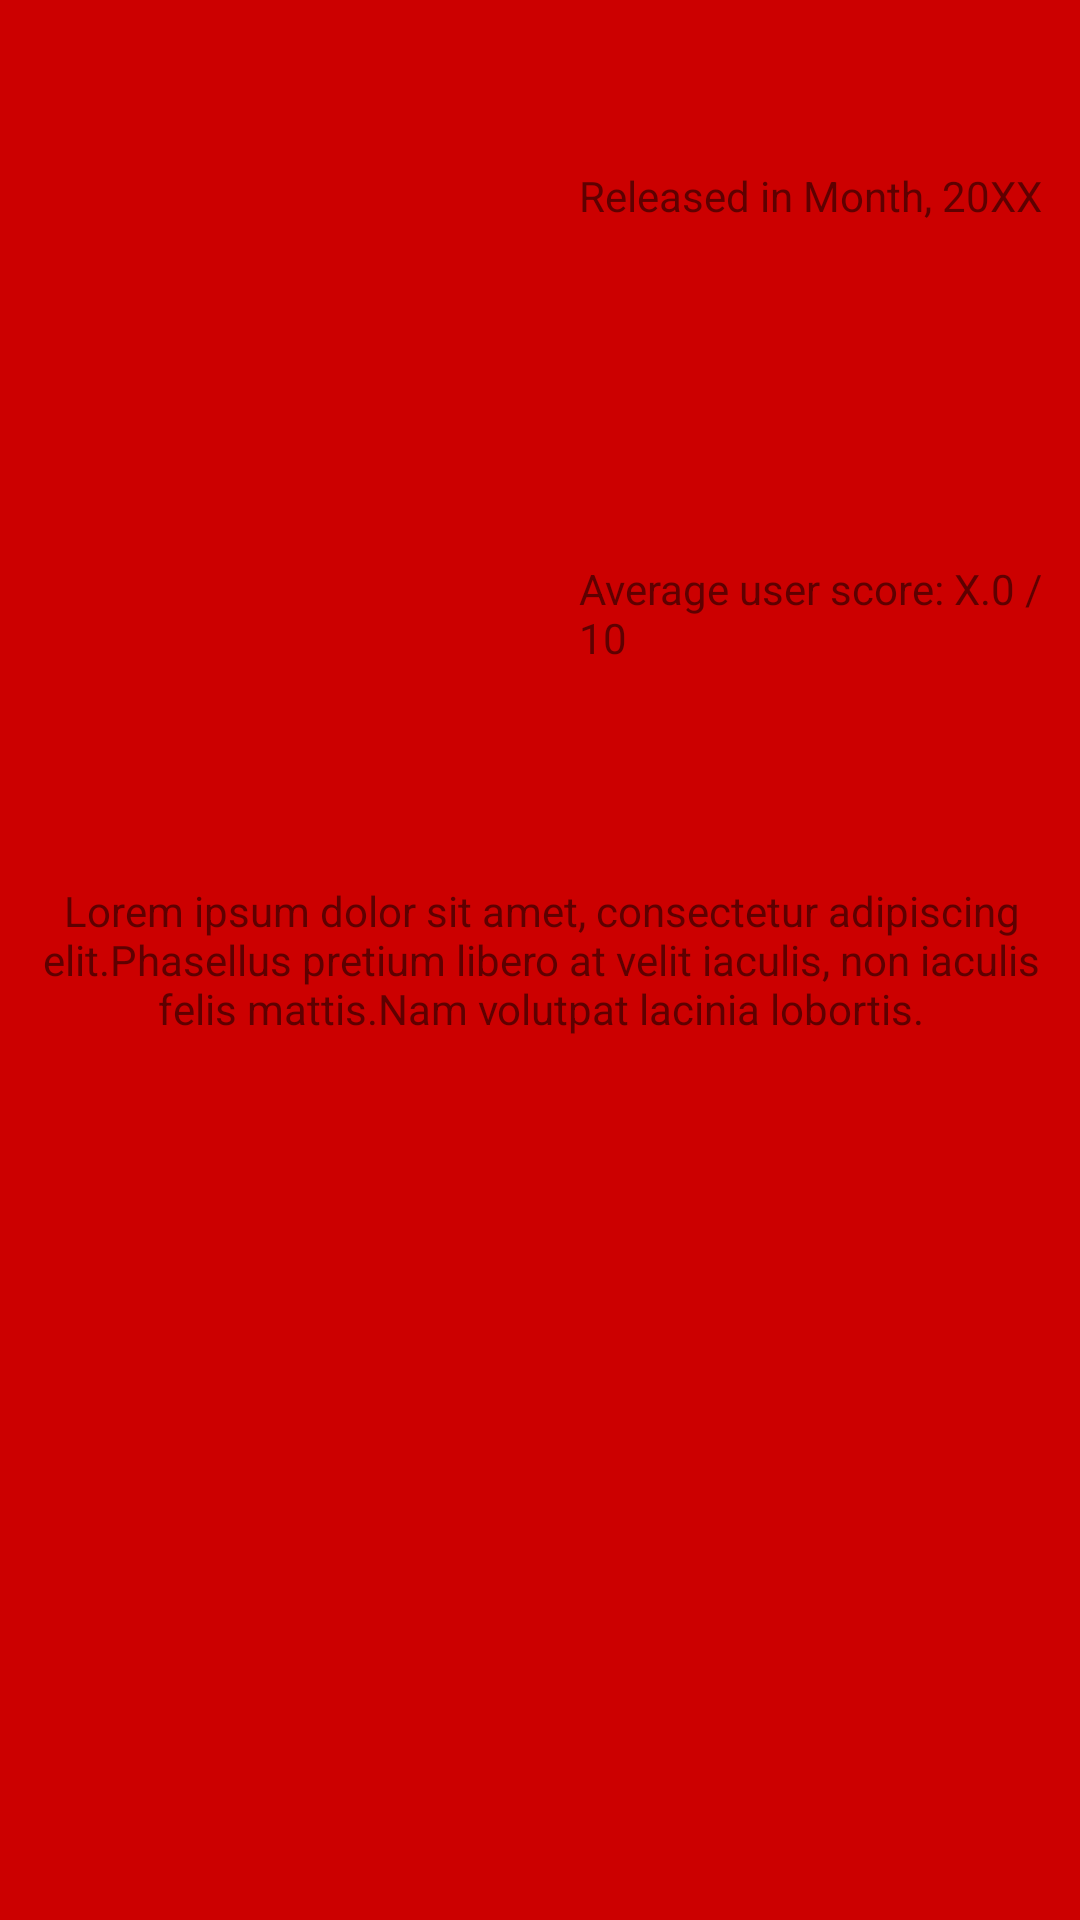

The Android layout XML behind this screen, and the referenced resources:
<!-- AndroidManifest.xml: application theme AppTheme -->
<!-- res/layout/fragment_movie_detail.xml -->
<ScrollView xmlns:android="http://schemas.android.com/apk/res/android"
    xmlns:tools="http://schemas.android.com/tools"
    xmlns:style="http://schemas.android.com/apk/res-auto"
    android:layout_width="match_parent"
    android:layout_height="match_parent"
    android:orientation="vertical"
    android:paddingBottom="@dimen/activity_vertical_margin"
    android:paddingLeft="@dimen/activity_horizontal_margin"
    android:paddingRight="@dimen/activity_horizontal_margin"
    android:paddingTop="@dimen/activity_vertical_margin"
    android:background="@android:color/holo_red_dark"
    tools:context="com.meg_codes.android.popularmoviesstage1.MovieDetailFragment">

    <LinearLayout
        android:layout_width="match_parent"
        android:layout_height="wrap_content"
        android:orientation="vertical">

        <LinearLayout
            android:layout_height="278dp"
            android:layout_width="match_parent"
            android:orientation="horizontal">


            <ImageView
                android:id="@+id/fragment_movie_detail_poster"
                android:contentDescription="@string/content_description_poster"
                android:layout_width="185dp"
                android:layout_height="278dp"
                android:scaleType="centerCrop"/>

            <LinearLayout
                android:layout_width="wrap_content"
                android:layout_height="match_parent"
                android:orientation="vertical">

            <TextView
                style="@style/DetailText"
                android:id="@+id/fragment_movie_detail_release_date"
                android:text="@string/placeholder_release_date"
                android:layout_width="match_parent"
                android:layout_height="wrap_content"
                android:gravity="center_vertical"
                android:layout_weight="1"
                android:layout_marginLeft="8dp"
                android:layout_marginStart="8dp"/>

            <TextView
                style="@style/DetailText"
                android:id="@+id/fragment_movie_detail_vote_average"
                android:layout_weight="1"
                android:gravity="center_vertical"
                android:layout_width="match_parent"
                android:text="@string/placeholder_vote_average"
                android:layout_height="wrap_content"
                android:layout_marginLeft="8dp"
                android:layout_marginStart="8dp"/>
            </LinearLayout>

            

        </LinearLayout>

        <TextView
            style="@style/DetailText"
            android:layout_marginTop="16dp"
            android:id="@+id/fragment_movie_detail_overview"
            android:text="@string/placeholder_overview"
            android:layout_width="wrap_content"
            android:layout_height="wrap_content"
            android:gravity="center_horizontal"/>

    </LinearLayout>
</ScrollView>
<!-- resources referenced by this layout -->
<resources>
  <string name="content_description_poster">Details about the selected movie.</string>
  <string name="placeholder_overview" translatable="false">Lorem ipsum dolor sit amet,
          consectetur adipiscing elit.Phasellus pretium libero at velit iaculis, non iaculis
          felis mattis.Nam volutpat lacinia lobortis.</string>
  <string name="placeholder_release_date">Released in Month, 20XX</string>
  <string name="placeholder_vote_average">Average user score: X.0 / 10</string>
  <style name="DetailText">
          <item name="@android:textColor">#ffffff</item>
          <item name="@android:textSize">16sp</item>
          <item name="@android:fontFamily">sans-serif-condensed</item>
      </style>
  <style name="AppTheme" parent="Theme.AppCompat.Light.DarkActionBar">
          
      </style>
</resources>
